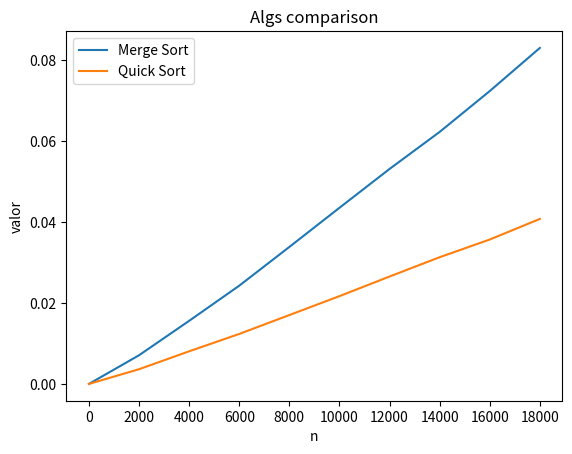

The script that saved this image:
import math
import seaborn as sns
import matplotlib.pyplot as plt
import pandas as pd
import numpy
import random
import time

def merge_sort(arr):
    if len(arr) > 1:
        # Meio do array
        mid = len(arr) // 2
        
        # Divisão
        left_half = arr[:mid]
        right_half = arr[mid:]
        
        # Recursivamente ordenando (conquista)
        merge_sort(left_half)
        merge_sort(right_half)
        
        i = j = k = 0
        
        # Merge
        while i < len(left_half) and j < len(right_half):
            if left_half[i] < right_half[j]:
                arr[k] = left_half[i]
                i += 1
            else:
                arr[k] = right_half[j]
                j += 1
            k += 1
        
        # Check elementos esquerda
        while i < len(left_half):
            arr[k] = left_half[i]
            i += 1
            k += 1
        
        # Check elementos direita
        while j < len(right_half):
            arr[k] = right_half[j]
            j += 1
            k += 1

def quick_sort(arr):
    if len(arr) <= 1:
        return arr
    else:
        pivot = arr[len(arr) // 2]
        left = [x for x in arr if x < pivot]
        middle = [x for x in arr if x == pivot]
        right = [x for x in arr if x > pivot]
        return quick_sort(left) + middle + quick_sort(right)

def counting_sort(array):
    maior = max(array);
    counting = [0] * (maior + 1)
    output = [0] * len(array)
    
    for i in range(len(array)):
        counting[array[i]] += 1
        
    for i in range(1,maior + 1):
        counting[i] += counting[i-1]
        
    for j in range(len(array)):
        output[counting[array[j]]-1] = array[j]
        
    return output

def construir_maxheap(arr, n, i):
    # Encontrar maior dentre a raiz
    largest = i
    left = 2 * i + 1
    right = 2 * i + 2

    if left < n and arr[left] > arr[largest]:
        largest = left

    if right < n and arr[right] > arr[largest]:
        largest = right

    # Troca e chama recursivamente se a raiz não for a maior
    if largest != i:
        arr[i], arr[largest] = arr[largest], arr[i]
        construir_maxheap(arr, n, largest)

def heap_sort(arr):
    n = len(arr)

    # construir max heap
    for i in range(n // 2 - 1, -1, -1):
        construir_maxheap(arr, n, i)

    # Extrair elemntos da heap
    for i in range(n-1, 0, -1):
        # Mover raiz para o final
        arr[i], arr[0] = arr[0], arr[i]
        # Construir heap no array reduzido
        construir_maxheap(arr, i, 0)
        
def insertion_sort(array):
    size = len(array)
    ordenado = [array[0]]
    
    for i in range(1, size):
        chave = array[i]
        inserted = False
        
        for j in range(len(ordenado)):
            
            if(chave < ordenado[j]):
                ordenado.insert(j,chave)
                inserted = True
                break
        
        if not inserted:
            ordenado.append(chave)
    
    return ordenado  

def bubble_sort(array):
    size = len(array)
    
    for j in range(size):
        swapped = False
        
        for i in range(size - j - 1):
            
            if(array[i] > array[i+1]):
                swap = array[i]
                array[i] = array[i+1]
                array[i+1] = swap
                swapped = True
                
        if (swapped == False):
            break

#Main
numpy.random.seed(2208)
random.seed(2208)


#Salvar dados
n_valores = []
alg1 = []
alg2 = []

#Algoritmo

n= 0    #Valor Inicial
while n < 20000: #Quantidade Total de Medias

    tempo_alg1 = []
    tempo_alg2 = []

    for i in range(10): #Quantidade de Testes Por Algoritmo
        
        array = numpy.random.randint(0,random.randint(0,(n*2000)**2),n)
        array2 = array.copy()
        
        tempo_inicio_alg1 = time.perf_counter()
        merge_sort(array)
        tempo_fim_alg1 = time.perf_counter()
        tempo_alg1.append(tempo_fim_alg1 - tempo_inicio_alg1)
        
        tempo_inicio_alg2 = time.perf_counter()
        quick_sort(array2)
        tempo_fim_alg2 = time.perf_counter()
        tempo_alg2.append(tempo_fim_alg2 - tempo_inicio_alg2)
        
    media_alg1 = sum(tempo_alg1)/len(tempo_alg1)
    media_alg2 = sum(tempo_alg2)/len(tempo_alg2)

    n_valores.append(n)
    alg1.append(media_alg1)
    alg2.append(media_alg2)
    print(f"{n_valores[len(n_valores)-1]}\tMédia Alg 1: {media_alg1:.5f}\tMédia Alg 2: {media_alg2:.5f}")
    
    #Step
    n = n+2000
    
    
#DataFrame do panda (Alterar nomes para fim de apresentação)
df = pd.DataFrame({
    'n' : n_valores,
    'Merge Sort' : alg1,
    'Quick Sort': alg2
})
    
#Linhas do seaborn
sns.lineplot(data=df,x='n',y='Merge Sort',label='Merge Sort')
sns.lineplot(data=df,x='n',y='Quick Sort',label='Quick Sort') 
    

#Print Plot
plt.xticks(n_valores)

plt.title("Algs comparison")
plt.xlabel('n')
plt.ylabel('valor')

plt.show()